Run: headless pygame with SDL's dummy video driver; simulated clock (each Clock.tick advances the game by its frame time, no real sleeping); random seed 0; keys injected as events and as key.get_pressed() state; no mouse input.
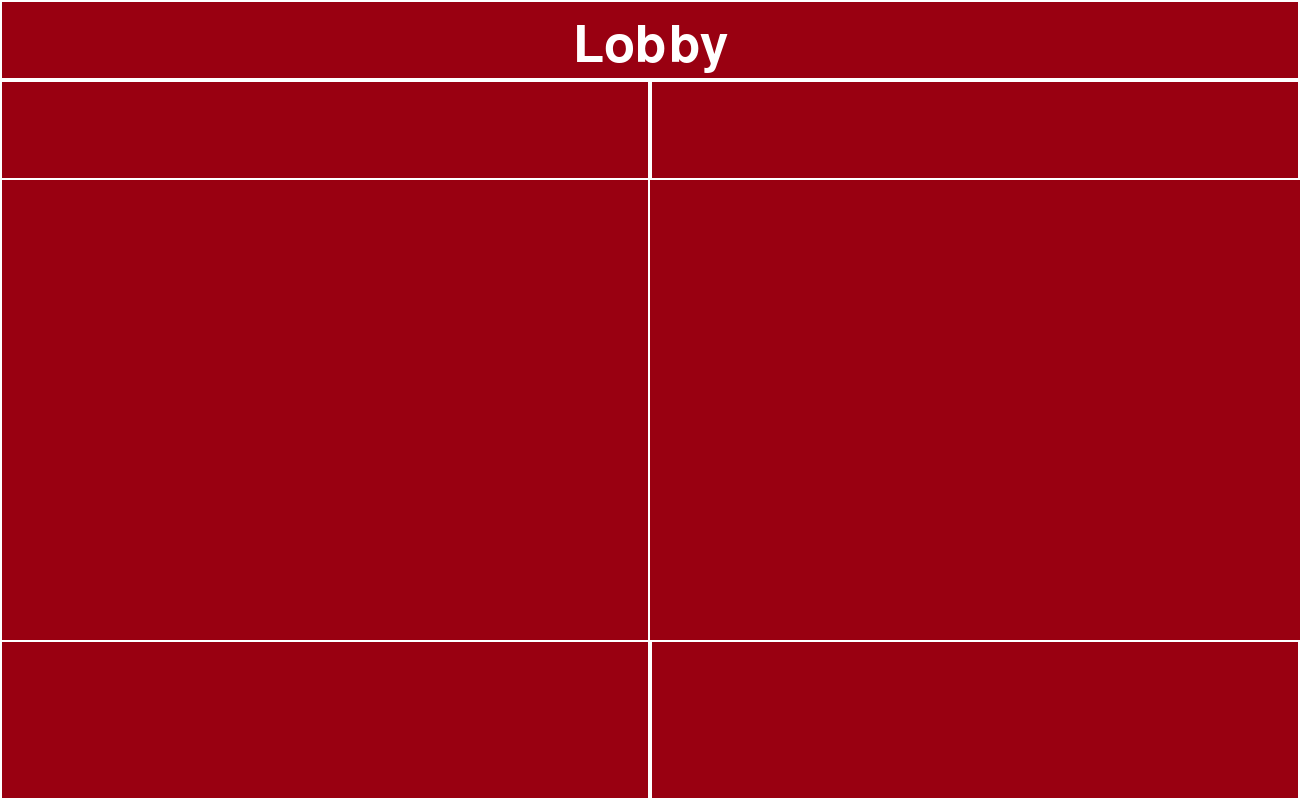
Frame 1 of 4 · flips 1–60 · no input
Frame 2 of 4 · flips 61–180 · tapped SPACE, RETURN · held RIGHT (→), D · screen unchanged from frame 1, image omitted
Frame 3 of 4 · flips 181–300 · held DOWN (↓), S · screen unchanged from frame 2, image omitted
Frame 4 of 4 · flips 301–420 · held LEFT (←), A, UP (↑), W · screen unchanged from frame 3, image omitted

The pygame program that drew these frames:

import pygame

FPS = 60

SCREEN_WIDTH = 1300
SCREEN_HEIGHT = 800

#TODO make lobby

class VersusLobby:
    def __init__(self, screen, gameState):
        pygame.init()
        pygame.font.init()
        self.clock = pygame.time.Clock()
        self.screen = screen

        self.gameStateRun = True

        self.gameState = gameState

        self.fontOfTitle = pygame.font.SysFont('Comic Sans MS', 75)
    def run(self):
        while self.gameStateRun:
            self.screen.fill((153,0,17))
            pygame.draw.rect(self.screen, (255,255,255), pygame.Rect(0, 0, SCREEN_WIDTH, SCREEN_HEIGHT/10),  2)

            gameScreen_surfaceLobbyTitle = self.fontOfTitle.render('Lobby', True, (255, 255, 255))
            gameScreen_rectLobbyTitle = gameScreen_surfaceLobbyTitle.get_rect(center=(SCREEN_WIDTH/2, SCREEN_HEIGHT/17))
            self.screen.blit(gameScreen_surfaceLobbyTitle, gameScreen_rectLobbyTitle)

            pygame.draw.rect(self.screen, (255,255,255), pygame.Rect(0, SCREEN_HEIGHT/10, SCREEN_WIDTH/2, SCREEN_HEIGHT),  2)

            pygame.draw.rect(self.screen, (255,255,255), pygame.Rect(0, SCREEN_HEIGHT/10, SCREEN_WIDTH/2, SCREEN_HEIGHT/8),  2) # Name box for host
            pygame.draw.rect(self.screen, (255,255,255), pygame.Rect(SCREEN_WIDTH/2, SCREEN_HEIGHT/10, SCREEN_WIDTH/2, SCREEN_HEIGHT/8),  2) # Name box for joined player


            pygame.draw.rect(self.screen, (255,255,255), pygame.Rect(0, SCREEN_HEIGHT - (SCREEN_HEIGHT*0.2), SCREEN_WIDTH/2, SCREEN_HEIGHT/5),  2) #  box for Ready up Host
            pygame.draw.rect(self.screen, (255,255,255), pygame.Rect(SCREEN_WIDTH/2, SCREEN_HEIGHT - (SCREEN_HEIGHT*0.2), SCREEN_WIDTH/2, SCREEN_HEIGHT/5),  2) #  box for Ready up Host

            for event in pygame.event.get():
                if event.type == pygame.QUIT:
                    self.gameStateRun = False
                    pygame.quit()
                    exit(0)

            pygame.display.update()
            self.clock.tick(FPS)  # Limits FPS


if __name__ == "__main__":
    screen = pygame.display.set_mode((SCREEN_WIDTH, SCREEN_HEIGHT))  # Set display resolution

    test = VersusLobby(screen, 1)
    test.run()
